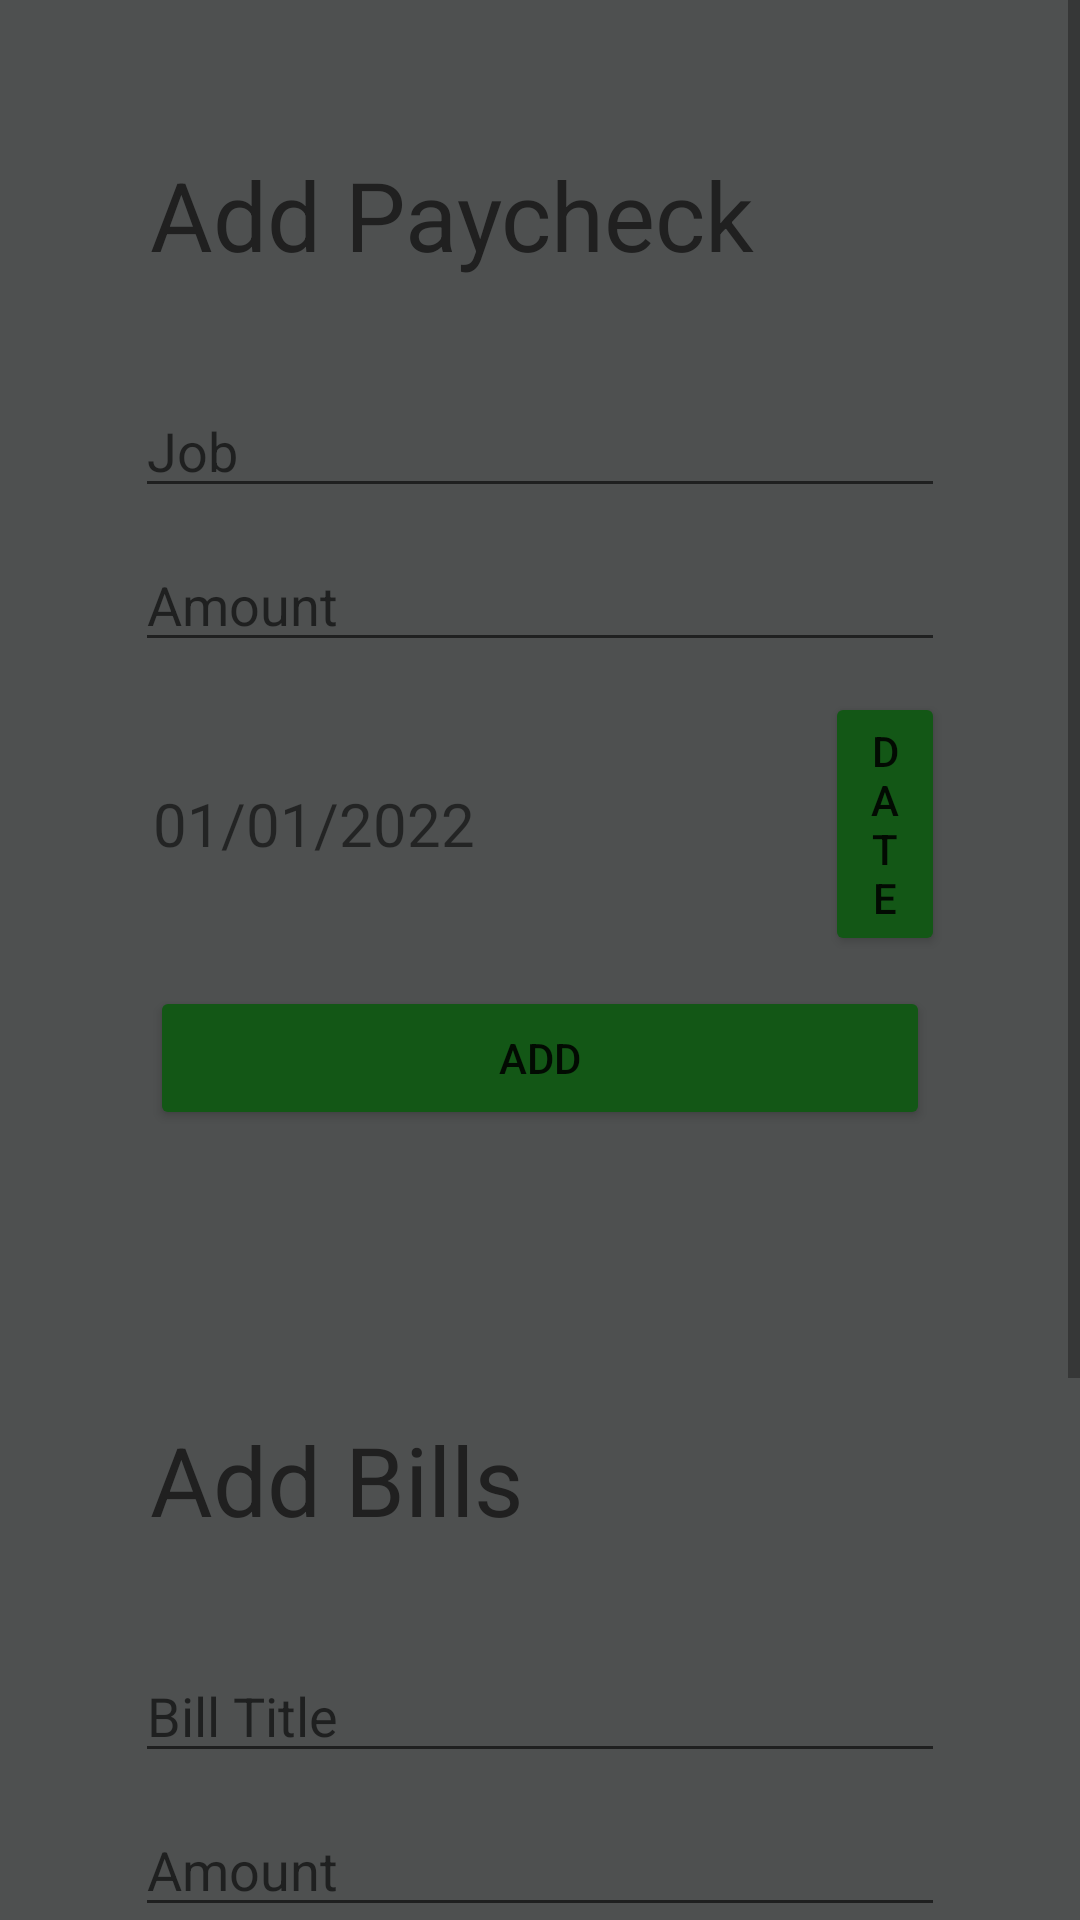

Android layout source for this screen:
<!-- AndroidManifest.xml: application theme Theme.BudgetApp -->
<!-- res/layout/add_expense_activity.xml -->
<?xml version="1.0" encoding="utf-8"?>
<ScrollView xmlns:android="http://schemas.android.com/apk/res/android"
    android:layout_width="match_parent"
    android:layout_height="wrap_content"
    android:fillViewport="false">
<LinearLayout xmlns:android="http://schemas.android.com/apk/res/android"
    xmlns:app="http://schemas.android.com/apk/res-auto"
    xmlns:tools="http://schemas.android.com/tools"
    android:layout_width="match_parent"
    android:layout_height="match_parent"
    android:orientation="vertical"
    tools:context=".MainActivity"
    android:background="@color/light_grey">
    <LinearLayout
        android:layout_width="wrap_content"
        android:layout_height="wrap_content"
        android:orientation="vertical"
        android:layout_margin="20dp"
        android:background="@drawable/layout_bg">
        <LinearLayout
            android:layout_width="match_parent"
            android:layout_height="wrap_content"
            android:orientation="vertical"
            android:layout_marginTop="20dp"
            android:layout_marginRight="20dp"
            android:layout_marginLeft="20dp"
            android:background="@drawable/layout_bg">
            <TextView
                android:layout_width="match_parent"
                android:layout_height="wrap_content"
                android:text="Add Paycheck"
                android:textColor="@color/black"
                android:textSize="32sp"
                android:layout_margin="10dp">
            </TextView>
        </LinearLayout>
        <LinearLayout
            android:layout_width="wrap_content"
            android:layout_height="wrap_content"
            android:orientation="vertical"
            android:layout_margin="20dp"
            android:layout_marginBottom="20dp"
            android:layout_marginRight="20dp"
            android:layout_marginLeft="20dp"
            android:background="@drawable/layout_bg">
            <EditText
                android:id="@+id/job_input"
                android:layout_width="match_parent"
                android:layout_height="wrap_content"
                android:hint="@string/job"
                android:textColor="@color/light_grey"
                android:layout_margin="5dp">
            </EditText>
            <EditText
                android:id="@+id/paycheck_amount"
                android:layout_width="match_parent"
                android:layout_height="wrap_content"
                android:inputType="number"
                android:hint="@string/amount_paycheck"
                android:textColor="@color/light_grey"
                android:layout_margin="5dp">
            </EditText>
            <LinearLayout
                android:layout_width="match_parent"
                android:layout_height="wrap_content"
                android:orientation="horizontal"
                android:layout_margin="5dp">

                <TextView
                    android:id="@+id/date_input"
                    android:layout_width="230dp"
                    android:layout_height="wrap_content"
                    android:text="@string/date_input"
                    android:textSize="20dp"
                    android:layout_gravity="center"
                    android:padding="6dp"/>

                <Button
                    android:id="@+id/date_picker"
                    android:layout_width="wrap_content"
                    android:layout_height="wrap_content"
                    android:text="DATE"
                    android:layout_gravity="center"
                    android:backgroundTint="@color/dark_green">
                </Button>
            </LinearLayout>


            <Button
                android:id="@+id/add_paycheck_button"
                android:layout_width="match_parent"
                android:layout_height="wrap_content"
                android:text="@string/add_button"
                android:layout_marginTop="5dp"
                android:layout_marginBottom="5dp"
                android:layout_marginLeft="10dp"
                android:layout_marginRight="10dp"
                android:backgroundTint="@color/dark_green">
            </Button>
        </LinearLayout>
    </LinearLayout>
    <LinearLayout
        android:layout_width="wrap_content"
        android:layout_height="wrap_content"
        android:orientation="vertical"
        android:layout_margin="20dp"
        android:background="@drawable/layout_bg">
        <LinearLayout
            android:layout_width="match_parent"
            android:layout_height="wrap_content"
            android:orientation="vertical"
            android:layout_marginTop="20dp"
            android:layout_marginRight="20dp"
            android:layout_marginLeft="20dp"
            android:background="@drawable/layout_bg">
            <TextView
                android:layout_width="match_parent"
                android:layout_height="wrap_content"
                android:text="Add Bills"
                android:textColor="@color/black"
                android:textSize="32sp"
                android:layout_margin="10dp">
            </TextView>
        </LinearLayout>
        <LinearLayout
            android:layout_width="wrap_content"
            android:layout_height="wrap_content"
            android:orientation="vertical"
            android:layout_margin="20dp"
            android:layout_marginBottom="20dp"
            android:layout_marginRight="20dp"
            android:layout_marginLeft="20dp"
            android:background="@drawable/layout_bg">
            <EditText
                android:id="@+id/bill_title"
                android:layout_width="match_parent"
                android:layout_height="wrap_content"
                android:hint="@string/bill_title"
                android:textColor="@color/light_grey"
                android:layout_margin="5dp">
            </EditText>
            <EditText
                android:id="@+id/bill_amount"
                android:layout_width="match_parent"
                android:layout_height="wrap_content"
                android:hint="@string/amount_bill"
                android:textColor="@color/light_grey"
                android:layout_margin="5dp">
            </EditText>
            <LinearLayout
                android:layout_width="match_parent"
                android:layout_height="wrap_content"
                android:orientation="horizontal"
                android:layout_margin="5dp">

                <TextView
                    android:id="@+id/date1_input"
                    android:layout_width="230dp"
                    android:layout_height="wrap_content"
                    android:text="@string/date1_input"
                    android:textSize="20dp"
                    android:layout_gravity="center"
                    android:padding="6dp"
                    />

                <Button
                    android:id="@+id/date1_picker"
                    android:layout_width="wrap_content"
                    android:layout_height="wrap_content"
                    android:text="DATE"
                    android:layout_gravity="center"
                    android:backgroundTint="@color/dark_green">
                </Button>
            </LinearLayout>
            <Spinner
                android:id="@+id/spinner1"
                android:layout_width="match_parent"
                android:layout_height="wrap_content"
                android:background="@android:drawable/btn_dropdown"
                android:spinnerMode="dropdown"/>
            <Button
                android:id="@+id/add_bill_button"
                android:layout_width="match_parent"
                android:layout_height="wrap_content"
                android:text="Add"
                android:backgroundTint="@color/dark_green"
                android:layout_marginTop="5dp"
                android:layout_marginBottom="5dp"
                android:layout_marginLeft="10dp"
                android:layout_marginRight="10dp">
            </Button>
        </LinearLayout>
    </LinearLayout>
</LinearLayout>
</ScrollView>
<!-- resources referenced by this layout -->
<resources>
  <color name="black">#202020</color>
  <color name="dark_green">#135716</color>
  <color name="light_grey">#4E5050</color>
  <string name="add_button">Add</string>
  <string name="amount_bill">Amount</string>
  <string name="amount_paycheck">Amount</string>
  <string name="bill_title">Bill Title</string>
  <string name="date1_input">01/01/2022</string>
  <string name="date_input">01/01/2022</string>
  <string name="job">Job</string>
  <style name="Theme.BudgetApp" parent="Theme.MaterialComponents.DayNight.DarkActionBar">
          
          <item name="colorPrimary">?backgroundColor</item>
          <item name="colorPrimaryVariant">?backgroundColor</item>
          <item name="colorOnPrimary">@color/white</item>
          
          <item name="colorSecondary">@color/teal_200</item>
          <item name="colorSecondaryVariant">@color/teal_700</item>
          <item name="colorOnSecondary">@color/black</item>
          
          <item name="android:statusBarColor" tools:targetApi="l">?attr/colorPrimaryVariant</item>
          
          <item name="backgroundColor">#0D1013</item>
          <item name="buttonColor">#212930</item>
          <item name="windowColor">#2E3943</item>
          <item name="progressColor">#3B4956</item>
          <item name="titleColor">#256D66</item>
          <item name="textColor">@color/teal_200</item>
          <item name="altTextColor">@color/teal_700</item>
      </style>
  <color name="white">#FFFFFFFF</color>
  <color name="teal_200">#FF03DAC5</color>
  <color name="teal_700">#FF018786</color>
</resources>
